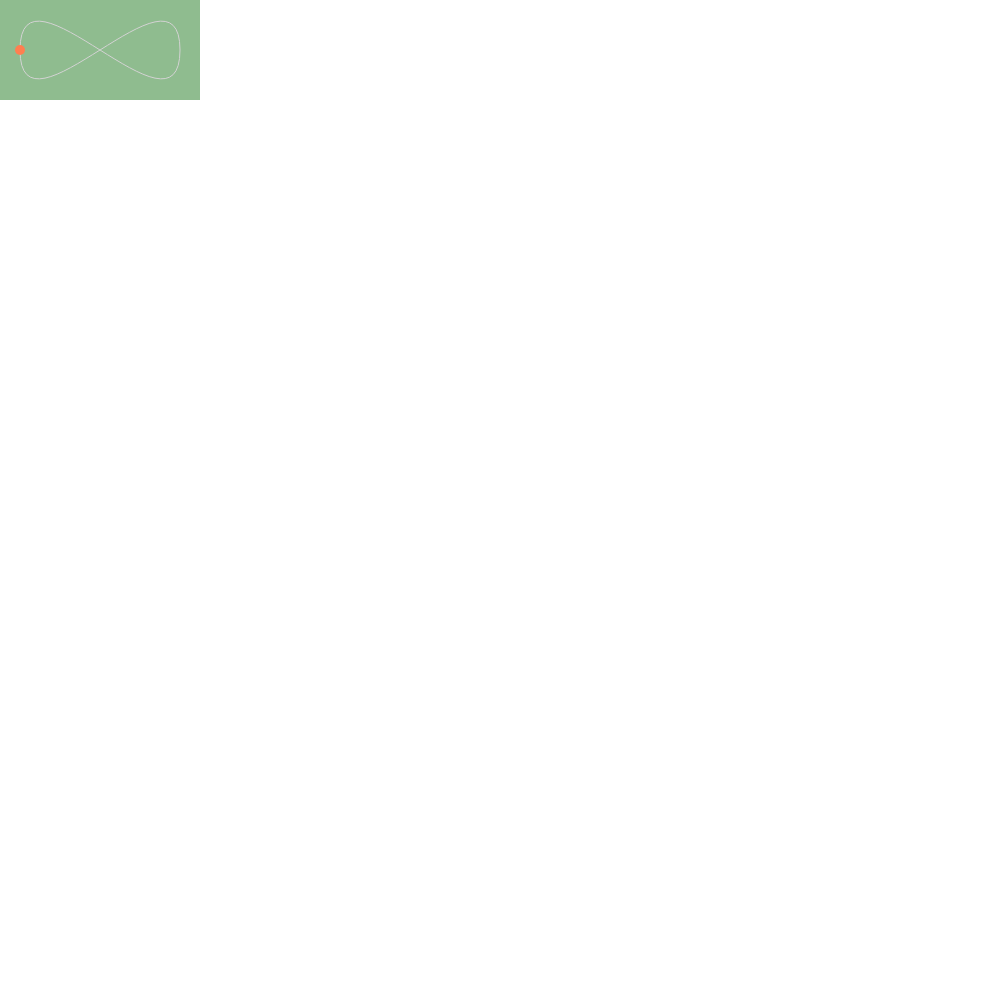
t = 0.00 s
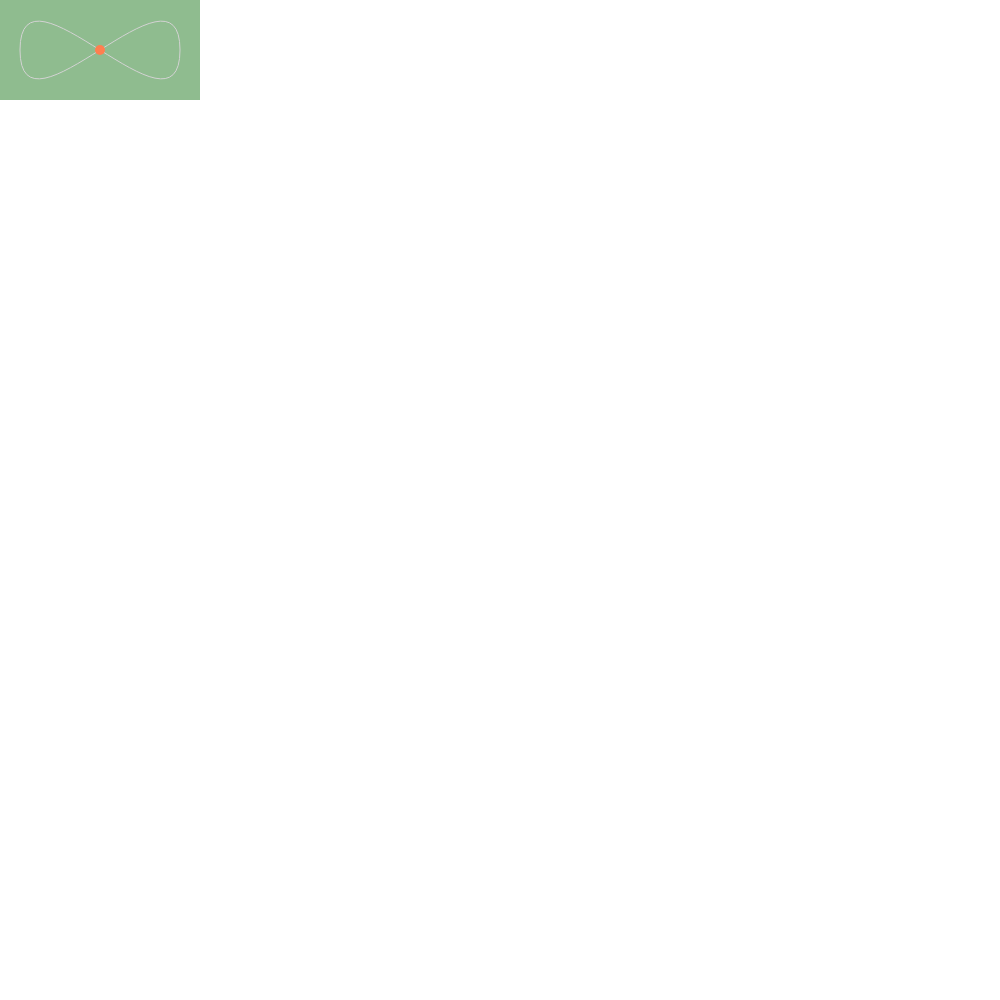
t = 2.50 s
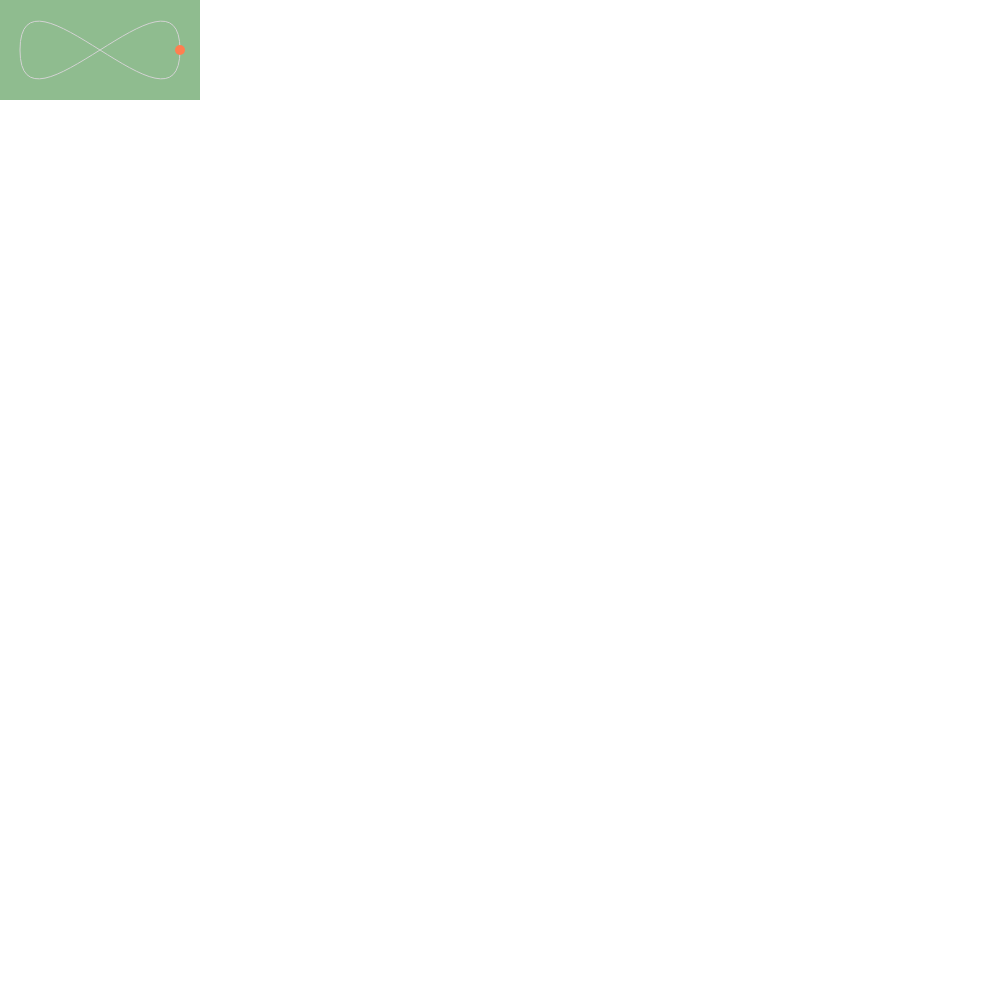
t = 5.00 s
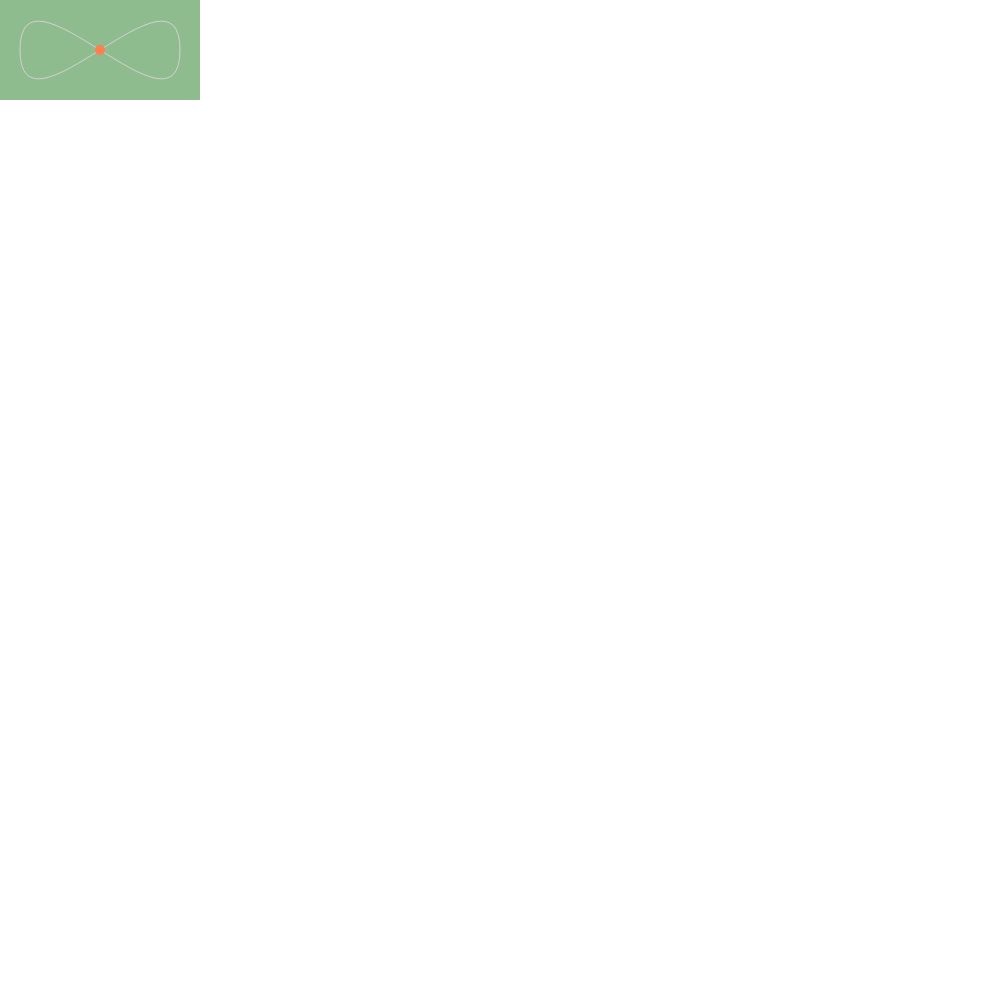
t = 7.50 s

The animated SVG that drew these frames (rendered in a browser with its animation timeline set to each time). Animation: 1 SMIL element (animateMotion=1); one cycle of 10.00 s, repeats indefinitely.

<svg 
  xmlns="http://www.w3.org/2000/svg" width="1000" height="1000">
  <title>animateMotion</title>
  <g>
    <rect fill="#8FBC8F" stroke="none" x="0" y="0" width="200" height="100"/>
    <path fill="none" stroke="lightgrey" d="M20,50 C20,-50 180,150 180,50 C180-50 20,150 20,50 z"/>
    <circle fill="coral" r="5">
      <animateMotion dur="10s" repeatCount="indefinite" path="M20,50 C20,-50 180,150 180,50 C180-50 20,150 20,50 z"/>
    </circle>
  </g>
</svg>